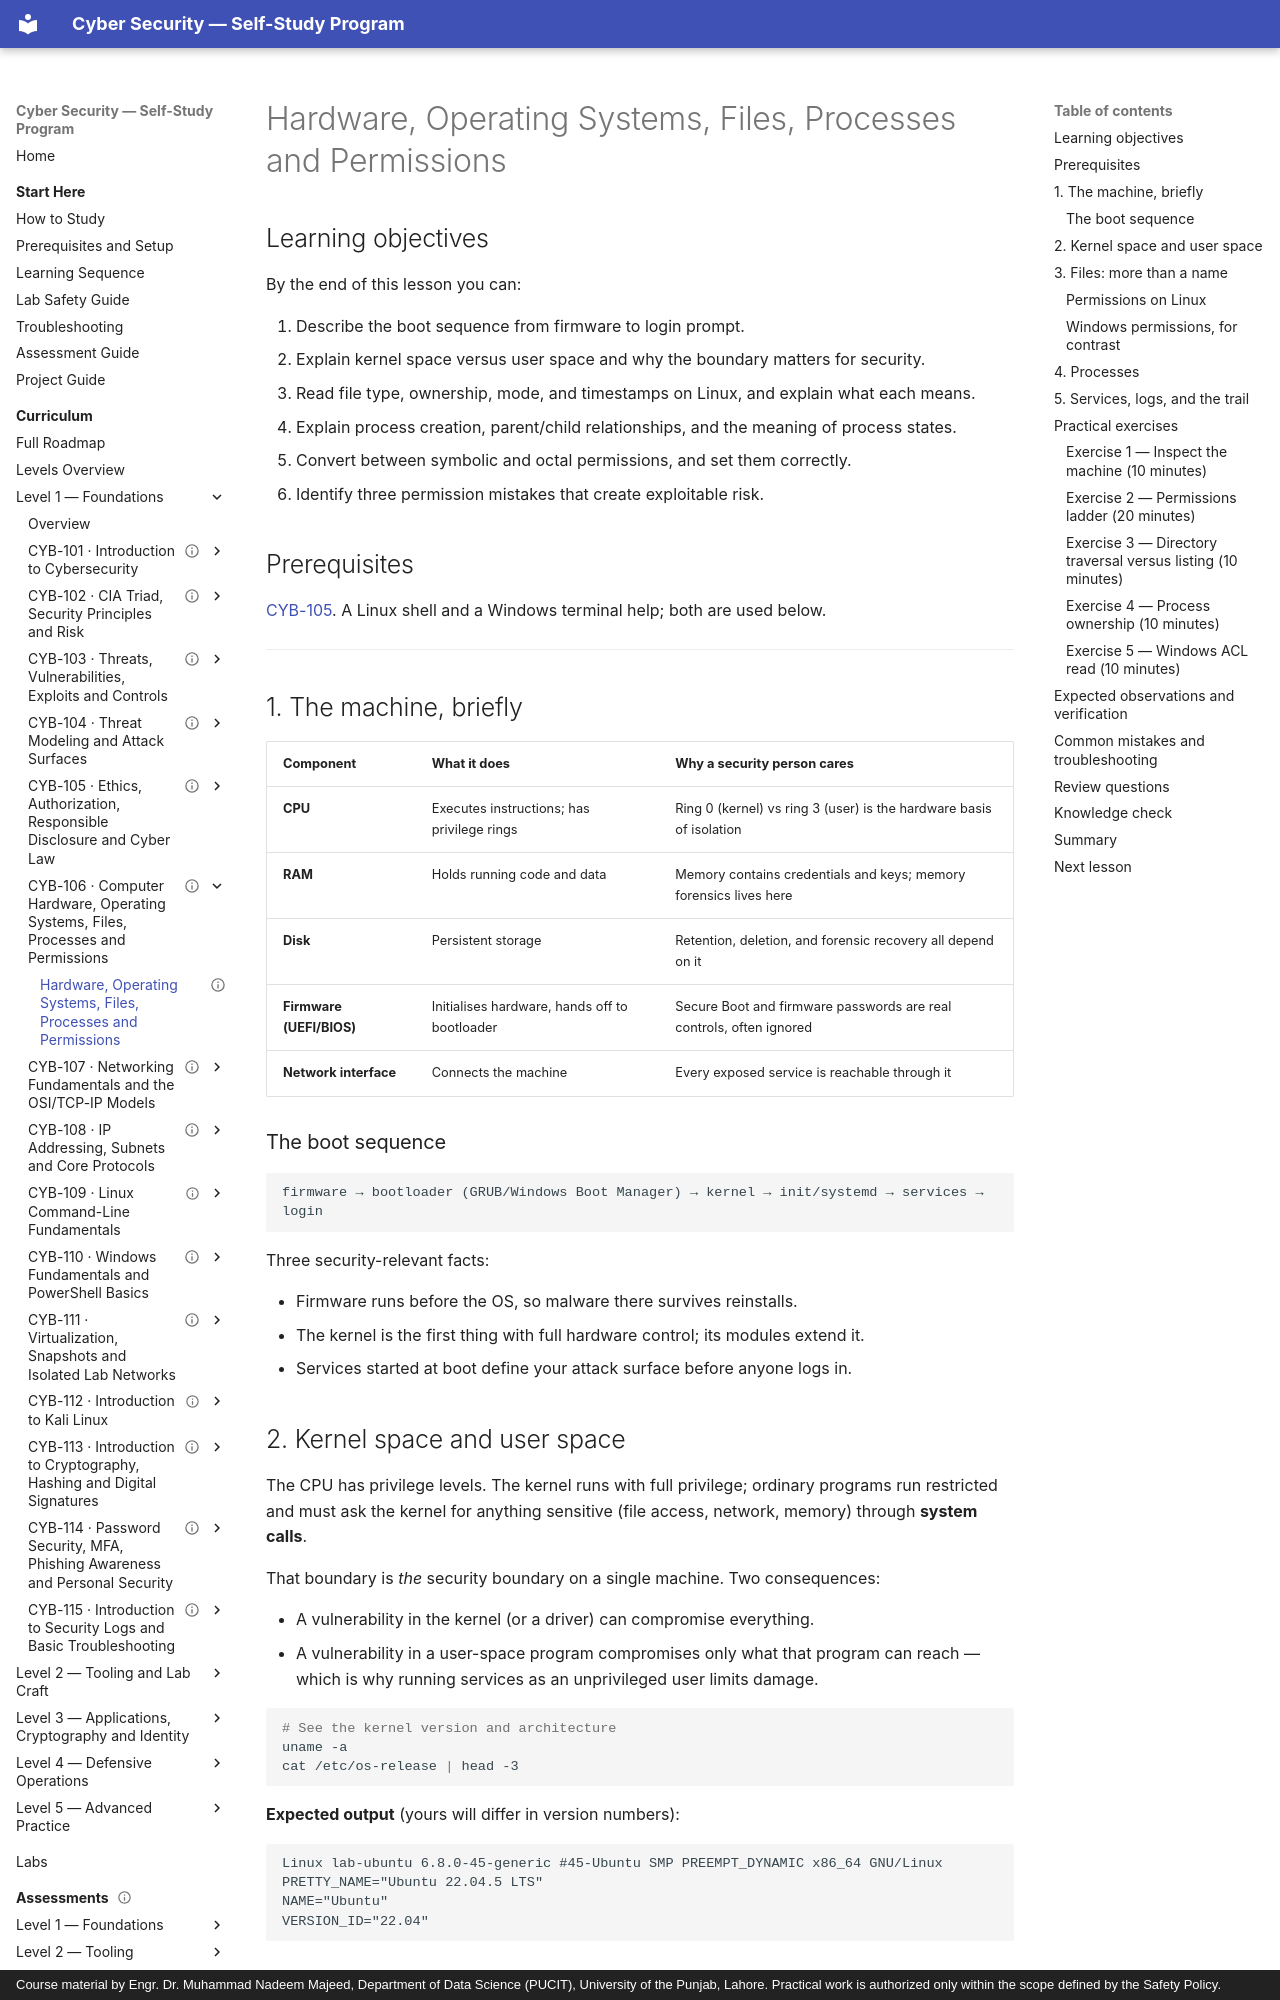

repository: nadeem-majeedch/CyberSecurity · page: levels/level-1-foundations/06-computer-hardware-os-fundamentals/01-hardware-os-files-processes/index.html · generator: mkdocs · copyright: Course material by Engr. Dr. Muhammad Nadeem Majeed, Department of Data Science (PUCIT), University of the Punjab, Lahore. Practical work is authorized only within the scope defined by the Safety Policy.

---
title: "Hardware, Operating Systems, Files, Processes and Permissions"
description: "Boot sequence, kernel and user space, files and metadata, processes and states, and permission models on Linux and Windows."
module_code: CYB-106
level: 1
kind: lesson
prerequisites: [CYB-105]
estimated_minutes: 150
difficulty: beginner
safety: local-only
lab_ids: []
version: 1.0.0
last_reviewed: 2026-10-28
reviewers: []
status: published
tags: [operating-systems, permissions, processes]
---

# Hardware, Operating Systems, Files, Processes and Permissions

## Learning objectives

By the end of this lesson you can:

1. Describe the boot sequence from firmware to login prompt.
2. Explain kernel space versus user space and why the boundary matters for security.
3. Read file type, ownership, mode, and timestamps on Linux, and explain what each means.
4. Explain process creation, parent/child relationships, and the meaning of process states.
5. Convert between symbolic and octal permissions, and set them correctly.
6. Identify three permission mistakes that create exploitable risk.

## Prerequisites

[CYB-105](../05-ethics-authorization-disclosure-law/index.md). A Linux shell and a Windows terminal help;
both are used below.

---

## 1. The machine, briefly

| Component | What it does | Why a security person cares |
| --- | --- | --- |
| **CPU** | Executes instructions; has privilege rings | Ring 0 (kernel) vs ring 3 (user) is the hardware basis of isolation |
| **RAM** | Holds running code and data | Memory contains credentials and keys; memory forensics lives here |
| **Disk** | Persistent storage | Retention, deletion, and forensic recovery all depend on it |
| **Firmware (UEFI/BIOS)** | Initialises hardware, hands off to bootloader | Secure Boot and firmware passwords are real controls, often ignored |
| **Network interface** | Connects the machine | Every exposed service is reachable through it |

### The boot sequence

```text
firmware → bootloader (GRUB/Windows Boot Manager) → kernel → init/systemd → services → login
```

Three security-relevant facts:

- Firmware runs before the OS, so malware there survives reinstalls.
- The kernel is the first thing with full hardware control; its modules extend it.
- Services started at boot define your attack surface before anyone logs in.
